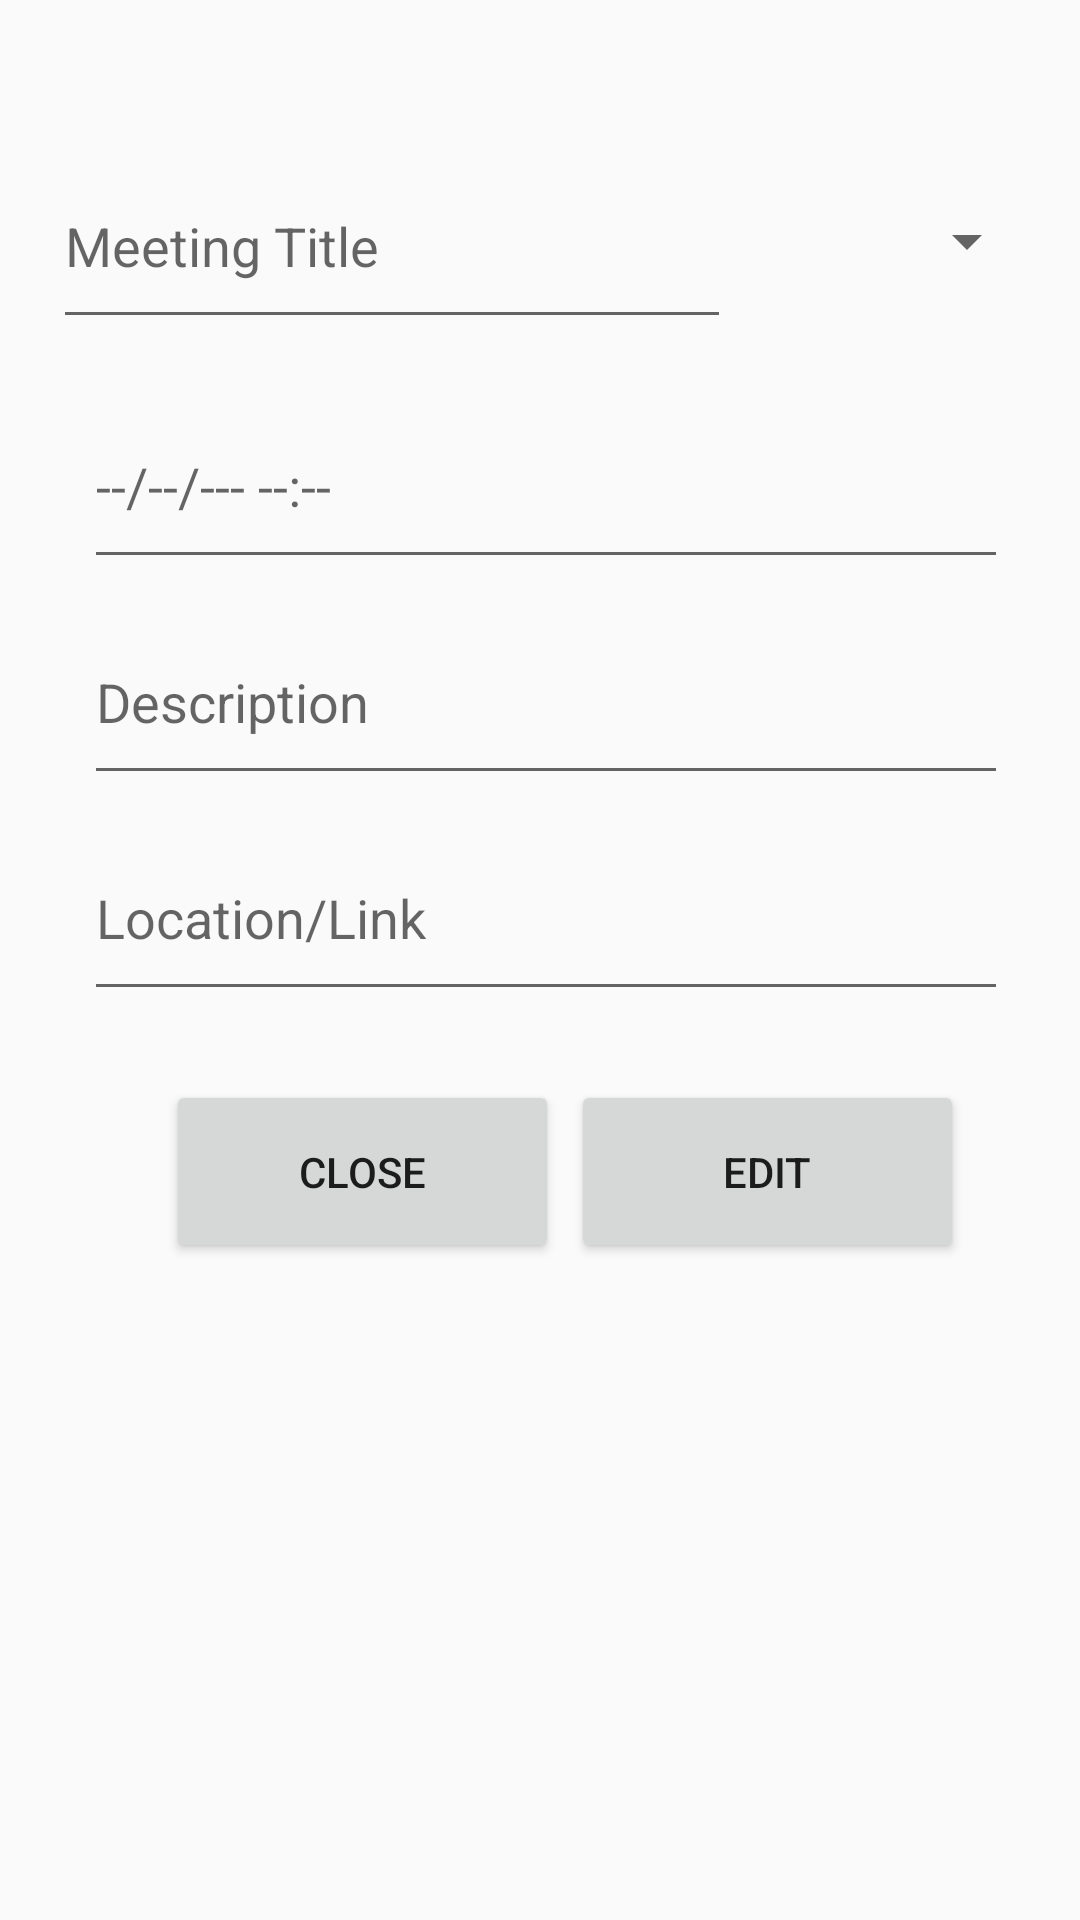

Reconstruct the res/layout file that produces this screen, plus the resources it refers to.
<!-- AndroidManifest.xml: application theme AppTheme -->
<!-- res/layout/meeting_details_form.xml -->
<?xml version="1.0" encoding="utf-8"?>
<androidx.constraintlayout.widget.ConstraintLayout xmlns:android="http://schemas.android.com/apk/res/android"
    xmlns:app="http://schemas.android.com/apk/res-auto"
    xmlns:tools="http://schemas.android.com/tools"
    android:layout_width="match_parent"
    android:layout_height="match_parent"
    android:keepScreenOn="true"
    android:overScrollMode="always"
    android:scrollbarAlwaysDrawVerticalTrack="true"
    android:scrollbarStyle="insideInset"
    android:scrollbars="vertical">

    <EditText
        android:id="@+id/meetingDate"
        android:layout_width="308dp"
        android:layout_height="65dp"
        android:layout_marginTop="128dp"
        android:ems="10"
        android:hint="--/--/--- --:--"
        android:inputType="datetime"
        app:layout_constraintHorizontal_bias="0.582"
        app:layout_constraintLeft_toLeftOf="parent"
        app:layout_constraintRight_toRightOf="parent"
        app:layout_constraintTop_toTopOf="parent" />

    <EditText
        android:id="@+id/editTextDescripton"
        android:layout_width="308dp"
        android:layout_height="65dp"
        android:layout_marginTop="200dp"
        android:ems="10"
        android:hint="Description"
        android:inputType="textLongMessage|textMultiLine|text"
        app:layout_constraintHorizontal_bias="0.582"
        app:layout_constraintLeft_toLeftOf="parent"
        app:layout_constraintRight_toRightOf="parent"
        app:layout_constraintTop_toTopOf="parent" />

    <Button
        android:id="@+id/cancelButton"
        android:layout_width="131dp"
        android:layout_height="61dp"
        android:layout_marginTop="360dp"
        android:text="Close"
        app:layout_constraintHorizontal_bias="0.246"
        app:layout_constraintLeft_toLeftOf="parent"
        app:layout_constraintRight_toRightOf="parent"
        app:layout_constraintTop_toTopOf="parent" />

    <EditText
        android:id="@+id/editTextMeetingTitle"
        android:layout_width="226dp"
        android:layout_height="65dp"
        android:layout_marginTop="48dp"
        android:ems="10"
        android:hint="Meeting Title"
        android:inputType="textShortMessage|text"
        app:layout_constraintHorizontal_bias="0.135"
        app:layout_constraintLeft_toLeftOf="parent"
        app:layout_constraintRight_toRightOf="parent"
        app:layout_constraintTop_toTopOf="parent" />

    <Button
        android:id="@+id/submitButton"
        android:layout_width="131dp"
        android:layout_height="61dp"
        android:layout_marginTop="360dp"
        android:text="Edit"
        app:layout_constraintHorizontal_bias="0.846"
        app:layout_constraintLeft_toLeftOf="parent"
        app:layout_constraintRight_toRightOf="parent"
        app:layout_constraintTop_toTopOf="parent" />

    <EditText
        android:id="@+id/editTextLocLink"
        android:layout_width="308dp"
        android:layout_height="65dp"
        android:layout_marginTop="272dp"
        android:ems="10"
        android:hint="Location/Link"
        android:inputType="textLongMessage|text"
        app:layout_constraintHorizontal_bias="0.582"
        app:layout_constraintLeft_toLeftOf="parent"
        app:layout_constraintRight_toRightOf="parent"
        app:layout_constraintTop_toTopOf="parent" />

    <Spinner
        android:id="@+id/meetingColor"
        android:layout_width="117dp"
        android:layout_height="65dp"
        android:layout_marginTop="48dp"
        android:entries="@array/colors"
        android:spinnerMode="dropdown"
        app:layout_constraintHorizontal_bias="0.959"
        app:layout_constraintLeft_toLeftOf="parent"
        app:layout_constraintRight_toRightOf="parent"
        app:layout_constraintTop_toTopOf="parent" />

</androidx.constraintlayout.widget.ConstraintLayout>
<!-- resources referenced by this layout -->
<resources>
  <style name="AppTheme" parent="Theme.AppCompat.Light.DarkActionBar">
          
          <item name="colorPrimary">@color/colorPrimary</item>
          <item name="colorPrimaryDark">@color/colorPrimaryDark</item>
          <item name="colorAccent">@color/colorAccent</item>
      </style>
  <color name="colorPrimary">#E5AD1F</color>
  <color name="colorPrimaryDark">#3700B3</color>
  <color name="colorAccent">#10319E</color>
</resources>
